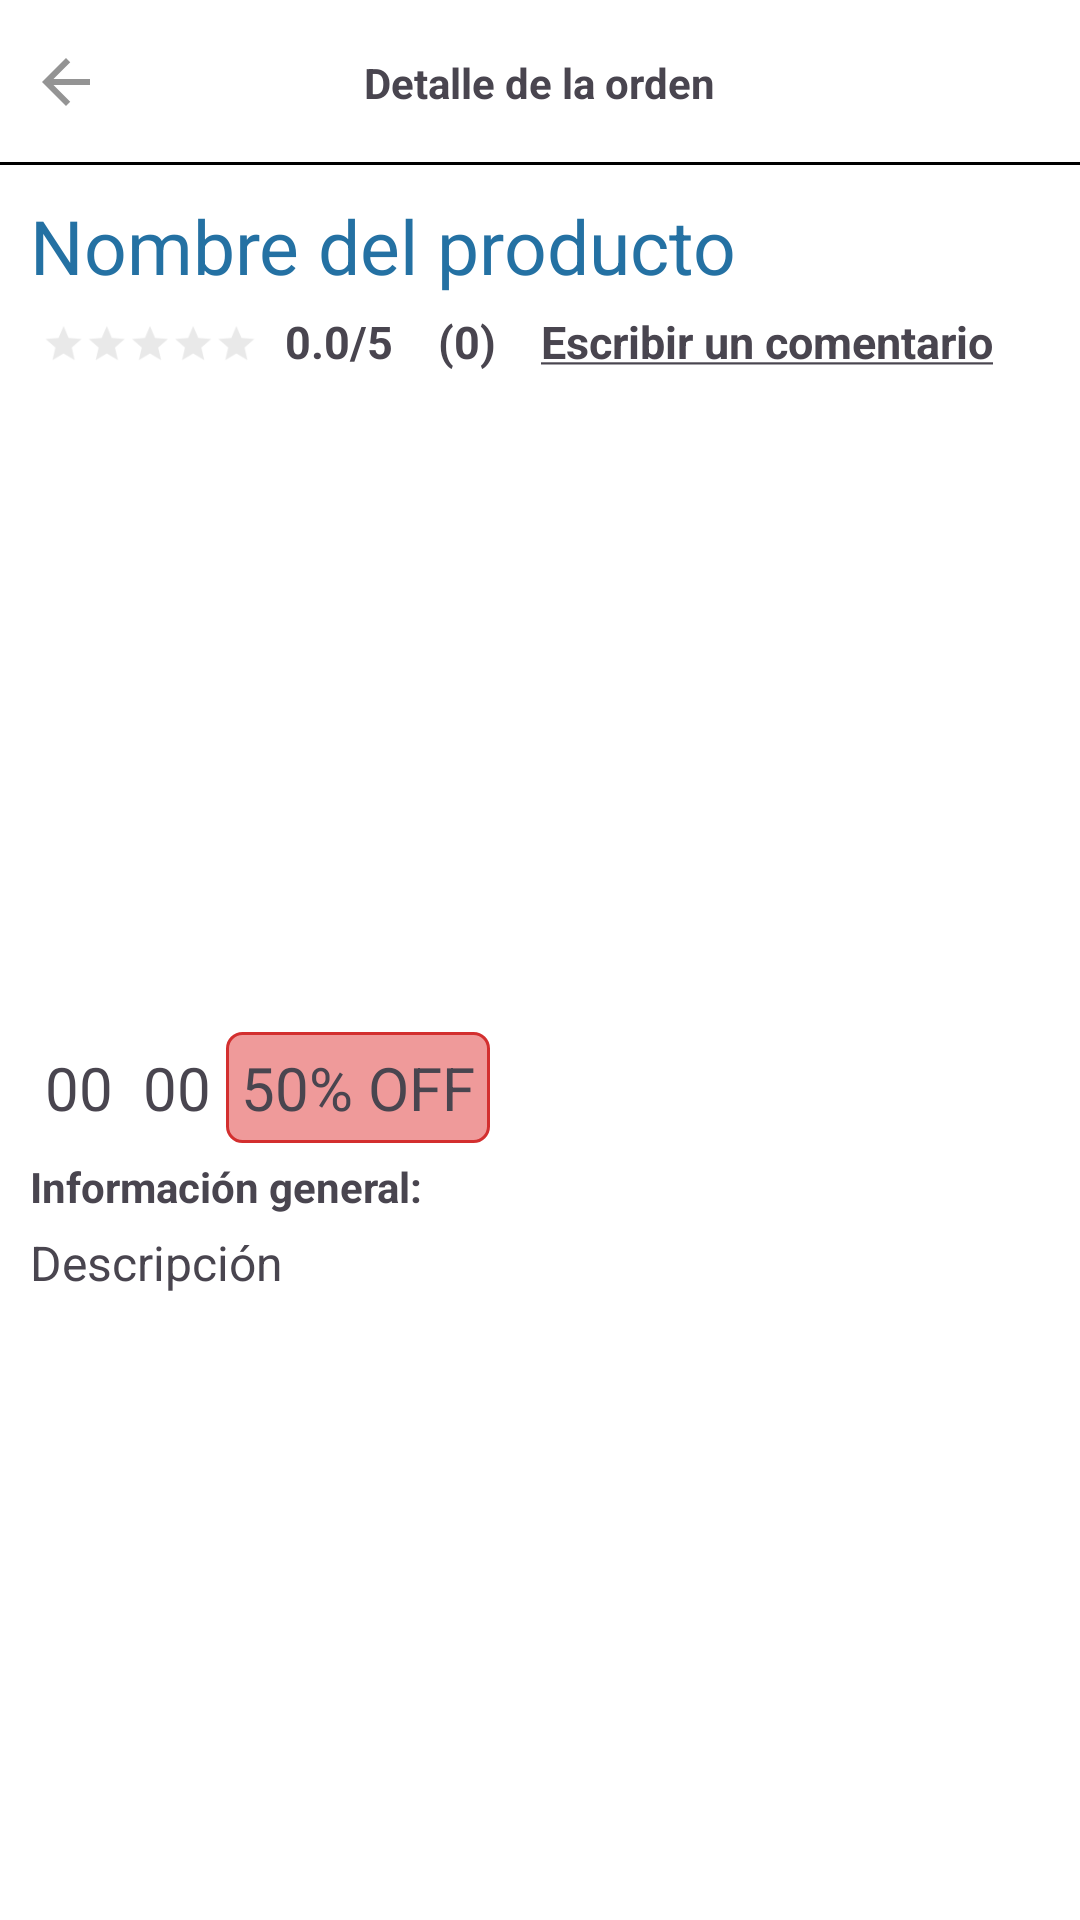

Here is an Android app screen rendered from its layout file. Give the layout XML and the strings, colors and styles it references.
<!-- AndroidManifest.xml: application theme Theme.TiendaVirtualAppKotlin2 -->
<!-- res/layout/activity_detalle_producto.xml -->
<?xml version="1.0" encoding="utf-8"?>
<RelativeLayout
    xmlns:android="http://schemas.android.com/apk/res/android"
    xmlns:app="http://schemas.android.com/apk/res-auto"
    xmlns:tools="http://schemas.android.com/tools"
    android:id="@+id/main"
    android:layout_width="match_parent"
    android:layout_height="match_parent"
    android:background="#fff"
    tools:context=".DetalleProducto.DetalleProductoActivity">

    <RelativeLayout
        android:id="@+id/toolbarRL"
        android:layout_width="match_parent"
        android:layout_height="55dp">

        <ImageButton
            android:id="@+id/Ib_regresar"
            android:src="@drawable/ico_regresar"
            android:background="@android:color/transparent"
            android:layout_centerVertical="true"
            android:padding="10dp"
            android:layout_width="wrap_content"
            android:layout_height="wrap_content"/>

        <TextView
            android:text="@string/txtDetalleProducto"
            android:layout_centerInParent="true"
            android:textStyle="bold"
            android:layout_width="wrap_content"
            android:layout_height="wrap_content"/>

        <View
            android:layout_width="match_parent"
            android:layout_height="1dp"
            android:layout_alignParentBottom="true"
            android:background="#000"/>

    </RelativeLayout>

    <ScrollView
        android:layout_below="@+id/toolbarRL"
        android:layout_width="match_parent"
        android:layout_height="wrap_content">

        <RelativeLayout
            android:layout_width="match_parent"
            android:layout_height="wrap_content"
            android:padding="10dp">

            
            <TextView
                android:id="@+id/nombrePD"
                android:text="@string/nombrePD"
                android:textSize="25sp"
                android:textColor="@color/azul_marino_oscuro"
                android:layout_width="wrap_content"
                android:layout_height="wrap_content"/>

            
            <RatingBar
                android:id="@+id/ratingBar"
                android:layout_below="@id/nombrePD"
                android:layout_width="wrap_content"
                android:layout_height="wrap_content"
                android:layout_marginTop="8dp"
                android:layout_marginEnd="5dp"
                android:numStars="5"
                android:stepSize="1"
                android:rating="0"
                android:scaleX="0.9"
                android:scaleY="0.9"
                android:progressTint="@android:color/holo_orange_light"
                android:progressBackgroundTint="@android:color/darker_gray"
                style="?android:attr/ratingBarStyleSmall"/>

            
            <TextView
                android:id="@+id/tvPromCal"
                android:text="@string/tvPromCal"
                android:textStyle="bold"
                android:layout_marginTop="5dp"
                android:layout_marginBottom="10dp"
                android:textSize="15sp"
                android:layout_marginEnd="15dp"
                android:layout_toEndOf="@id/ratingBar"
                android:layout_below="@id/nombrePD"
                android:layout_width="wrap_content"
                android:layout_height="wrap_content"/>

            
            <TextView
                android:id="@+id/tvTotalCal"
                android:text="@string/tvTotalCal"
                android:textStyle="bold"
                android:layout_marginTop="5dp"
                android:layout_marginBottom="10dp"
                android:textSize="15sp"
                android:layout_marginEnd="15dp"
                android:layout_toEndOf="@id/tvPromCal"
                android:layout_below="@id/nombrePD"
                android:layout_width="wrap_content"
                android:layout_height="wrap_content"/>

            
            <TextView
                android:id="@+id/tvDejarCalificacion"
                android:text="@string/tvDejarCalificacion"
                android:textStyle="bold"
                android:layout_marginTop="5dp"
                android:textSize="15sp"
                android:layout_marginBottom="10dp"
                android:layout_toEndOf="@id/tvTotalCal"
                android:layout_below="@id/nombrePD"
                android:layout_width="wrap_content"
                android:layout_height="wrap_content"/>


            
            <androidx.viewpager2.widget.ViewPager2
                android:id="@+id/imagenVP"
                android:layout_below="@id/tvDejarCalificacion"
                android:layout_width="match_parent"
                android:layout_height="200dp"/>

            <RelativeLayout
                android:id="@+id/RL_Precio"
                android:layout_below="@id/imagenVP"
                android:layout_width="match_parent"
                android:layout_height="wrap_content"
                android:layout_marginTop="10dp">

                
                <TextView
                    android:id="@+id/precioPD"
                    android:text="@string/precioPD"
                    android:textSize="20sp"
                    android:padding="5dp"
                    android:layout_centerVertical="true"
                    android:layout_width="wrap_content"
                    android:layout_height="wrap_content"/>

                
                <TextView
                    android:id="@+id/precioDescPD"
                    android:text="@string/precioDescPD"
                    android:textSize="20sp"
                    android:padding="5dp"
                    android:layout_centerVertical="true"
                    android:layout_toEndOf="@id/precioPD"
                    android:layout_width="wrap_content"
                    android:layout_height="wrap_content"/>

                
                <TextView
                    android:id="@+id/notaDescPD"
                    android:text="@string/notaDescPD"
                    android:layout_toEndOf="@id/precioDescPD"
                    android:background="@drawable/fondo_verde"
                    android:textSize="20sp"
                    android:layout_centerVertical="true"
                    android:padding="5dp"
                    android:layout_width="wrap_content"
                    android:layout_height="wrap_content"/>


            </RelativeLayout>

            <TextView
                android:id="@+id/descripcionPDTXT"
                android:text="@string/descripcionPDTXT"
                android:textStyle="bold"
                android:layout_marginTop="5dp"
                android:layout_below="@id/RL_Precio"
                android:layout_width="wrap_content"
                android:layout_height="wrap_content"/>

            
            <TextView
                android:id="@+id/descripcionPD"
                android:text="@string/descripcionPD"
                android:textSize="16sp"
                android:layout_marginTop="5dp"
                android:layout_below="@+id/descripcionPDTXT"
                android:layout_width="wrap_content"
                android:layout_height="wrap_content"/>



        </RelativeLayout>

    </ScrollView>

</RelativeLayout>
<!-- resources referenced by this layout -->
<resources>
  <color name="azul_marino_oscuro">#2471A3</color>
  <!-- drawable fondo_verde (drawable) -->
  <?xml version="1.0" encoding="utf-8"?>
  <shape xmlns:android="http://schemas.android.com/apk/res/android"
      android:shape="rectangle">
  
      <solid android:color="@color/verde_oscuro"/>
      <corners android:radius="5dp"/>
  
      <stroke android:color="@color/verde_claro"
          android:width="1dp"/>
  
  
  
  </shape>
  <!-- drawable ico_regresar (drawable) -->
  <vector xmlns:android="http://schemas.android.com/apk/res/android" android:autoMirrored="true" android:height="24dp" android:tint="#949494" android:viewportHeight="24" android:viewportWidth="24" android:width="24dp">
        
      <path android:fillColor="@android:color/white" android:pathData="M20,11H7.83l5.59,-5.59L12,4l-8,8 8,8 1.41,-1.41L7.83,13H20v-2z"/>
      
  </vector>
  <string name="descripcionPD">Descripción</string>
  <string name="descripcionPDTXT">Información general:</string>
  <string name="nombrePD">Nombre del producto</string>
  <string name="notaDescPD">50% OFF</string>
  <string name="precioDescPD">00</string>
  <string name="precioPD">00</string>
  <string name="tvDejarCalificacion"><u>Escribir un comentario</u></string>
  <string name="tvPromCal">0.0/5</string>
  <string name="tvTotalCal">(0)</string>
  <string name="txtDetalleProducto">Detalle de la orden</string>
  <style name="Theme.TiendaVirtualAppKotlin2" parent="Base.Theme.TiendaVirtualAppKotlin2" />
  <color name="verde_oscuro">#EF9A9A</color>
  <color name="verde_claro">#D32F2F</color>
  <style name="Base.Theme.TiendaVirtualAppKotlin2" parent="Theme.Material3.DayNight.NoActionBar">
          
          <item name="colorPrimary">@color/celeste_oscuro</item>
          <item name="colorPrimaryContainer">@color/celeste_claro</item>
          <item name="colorOnPrimary">@color/white</item>
          <item name="colorOnSecondary">@color/black</item>
          <item name="android:windowLightStatusBar">false</item>
          <item name="android:statusBarColor">@color/celeste_oscuro</item>
      </style>
  <color name="celeste_oscuro">#1E88E5</color>
  <color name="celeste_claro">#85c1e9</color>
  <color name="white">#FFFFFFFF</color>
  <color name="black">#FF000000</color>
</resources>
